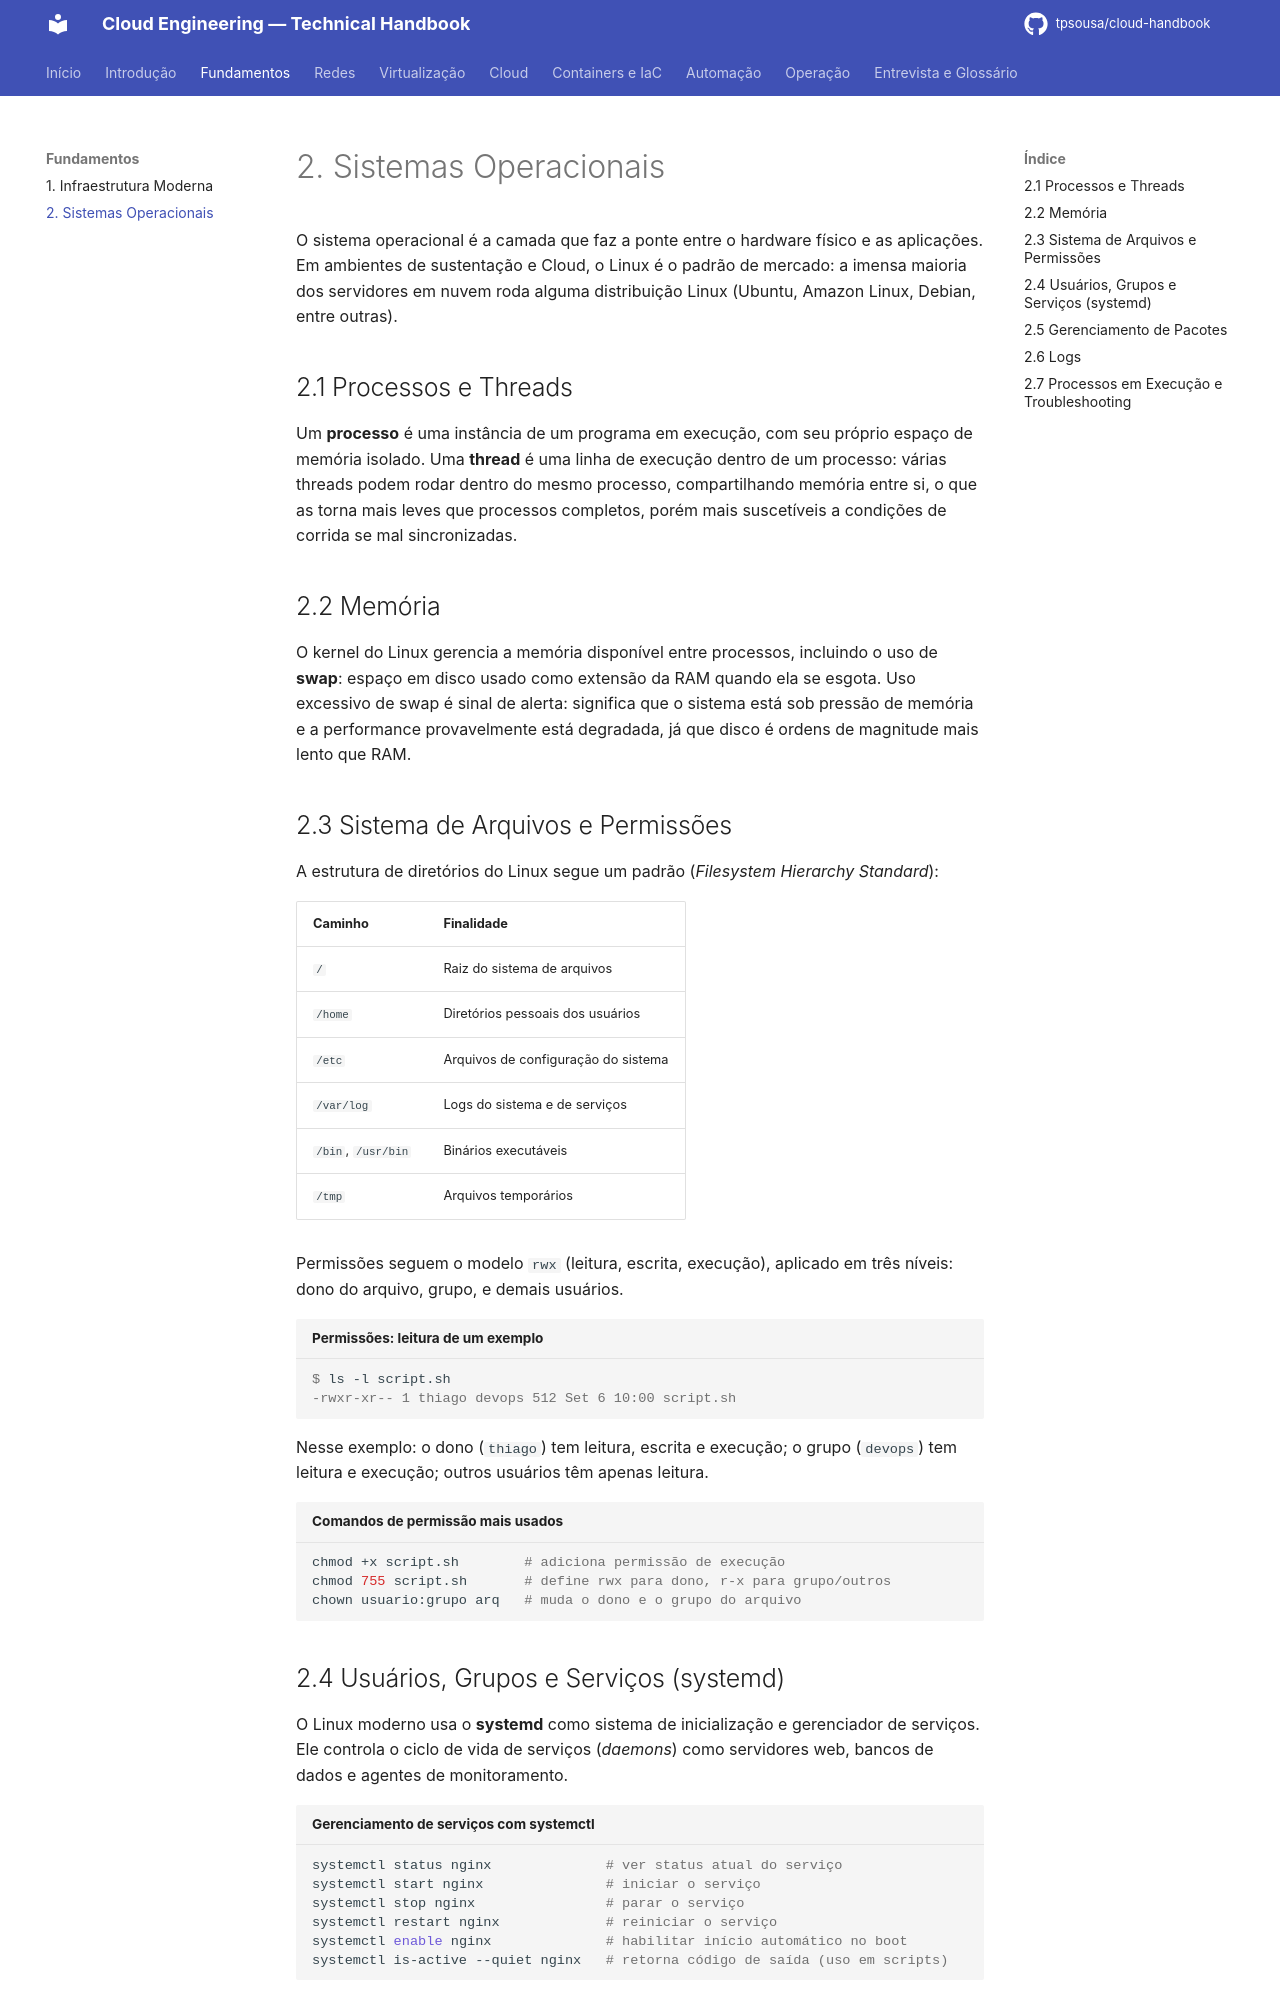

repository: tpsousa/cloud-handbook · page: 02-sistemas-operacionais/index.html · generator: mkdocs

# 2. Sistemas Operacionais

O sistema operacional é a camada que faz a ponte entre o hardware físico e as aplicações. Em ambientes de sustentação e Cloud, o Linux é o padrão de mercado: a imensa maioria dos servidores em nuvem roda alguma distribuição Linux (Ubuntu, Amazon Linux, Debian, entre outras).

## 2.1 Processos e Threads

Um **processo** é uma instância de um programa em execução, com seu próprio espaço de memória isolado. Uma **thread** é uma linha de execução dentro de um processo: várias threads podem rodar dentro do mesmo processo, compartilhando memória entre si, o que as torna mais leves que processos completos, porém mais suscetíveis a condições de corrida se mal sincronizadas.

## 2.2 Memória

O kernel do Linux gerencia a memória disponível entre processos, incluindo o uso de **swap**: espaço em disco usado como extensão da RAM quando ela se esgota. Uso excessivo de swap é sinal de alerta: significa que o sistema está sob pressão de memória e a performance provavelmente está degradada, já que disco é ordens de magnitude mais lento que RAM.

## 2.3 Sistema de Arquivos e Permissões

A estrutura de diretórios do Linux segue um padrão (*Filesystem Hierarchy Standard*):

| Caminho | Finalidade |
|---|---|
| `/` | Raiz do sistema de arquivos |
| `/home` | Diretórios pessoais dos usuários |
| `/etc` | Arquivos de configuração do sistema |
| `/var/log` | Logs do sistema e de serviços |
| `/bin`, `/usr/bin` | Binários executáveis |
| `/tmp` | Arquivos temporários |

Permissões seguem o modelo `rwx` (leitura, escrita, execução), aplicado em três níveis: dono do arquivo, grupo, e demais usuários.

```console title="Permissões: leitura de um exemplo"
$ ls -l script.sh
-rwxr-xr-- 1 thiago devops 512 Set 6 10:00 script.sh
```

Nesse exemplo: o dono (`thiago`) tem leitura, escrita e execução; o grupo (`devops`) tem leitura e execução; outros usuários têm apenas leitura.

```bash title="Comandos de permissão mais usados"
chmod +x script.sh        # adiciona permissão de execução
chmod 755 script.sh       # define rwx para dono, r-x para grupo/outros
chown usuario:grupo arq   # muda o dono e o grupo do arquivo
```

## 2.4 Usuários, Grupos e Serviços (systemd)

O Linux moderno usa o **systemd** como sistema de inicialização e gerenciador de serviços. Ele controla o ciclo de vida de serviços (*daemons*) como servidores web, bancos de dados e agentes de monitoramento.

```bash title="Gerenciamento de serviços com systemctl"
systemctl status nginx              # ver status atual do serviço
systemctl start nginx               # iniciar o serviço
systemctl stop nginx                # parar o serviço
systemctl restart nginx             # reiniciar o serviço
systemctl enable nginx              # habilitar início automático no boot
systemctl is-active --quiet nginx   # retorna código de saída (uso em scripts)
```
